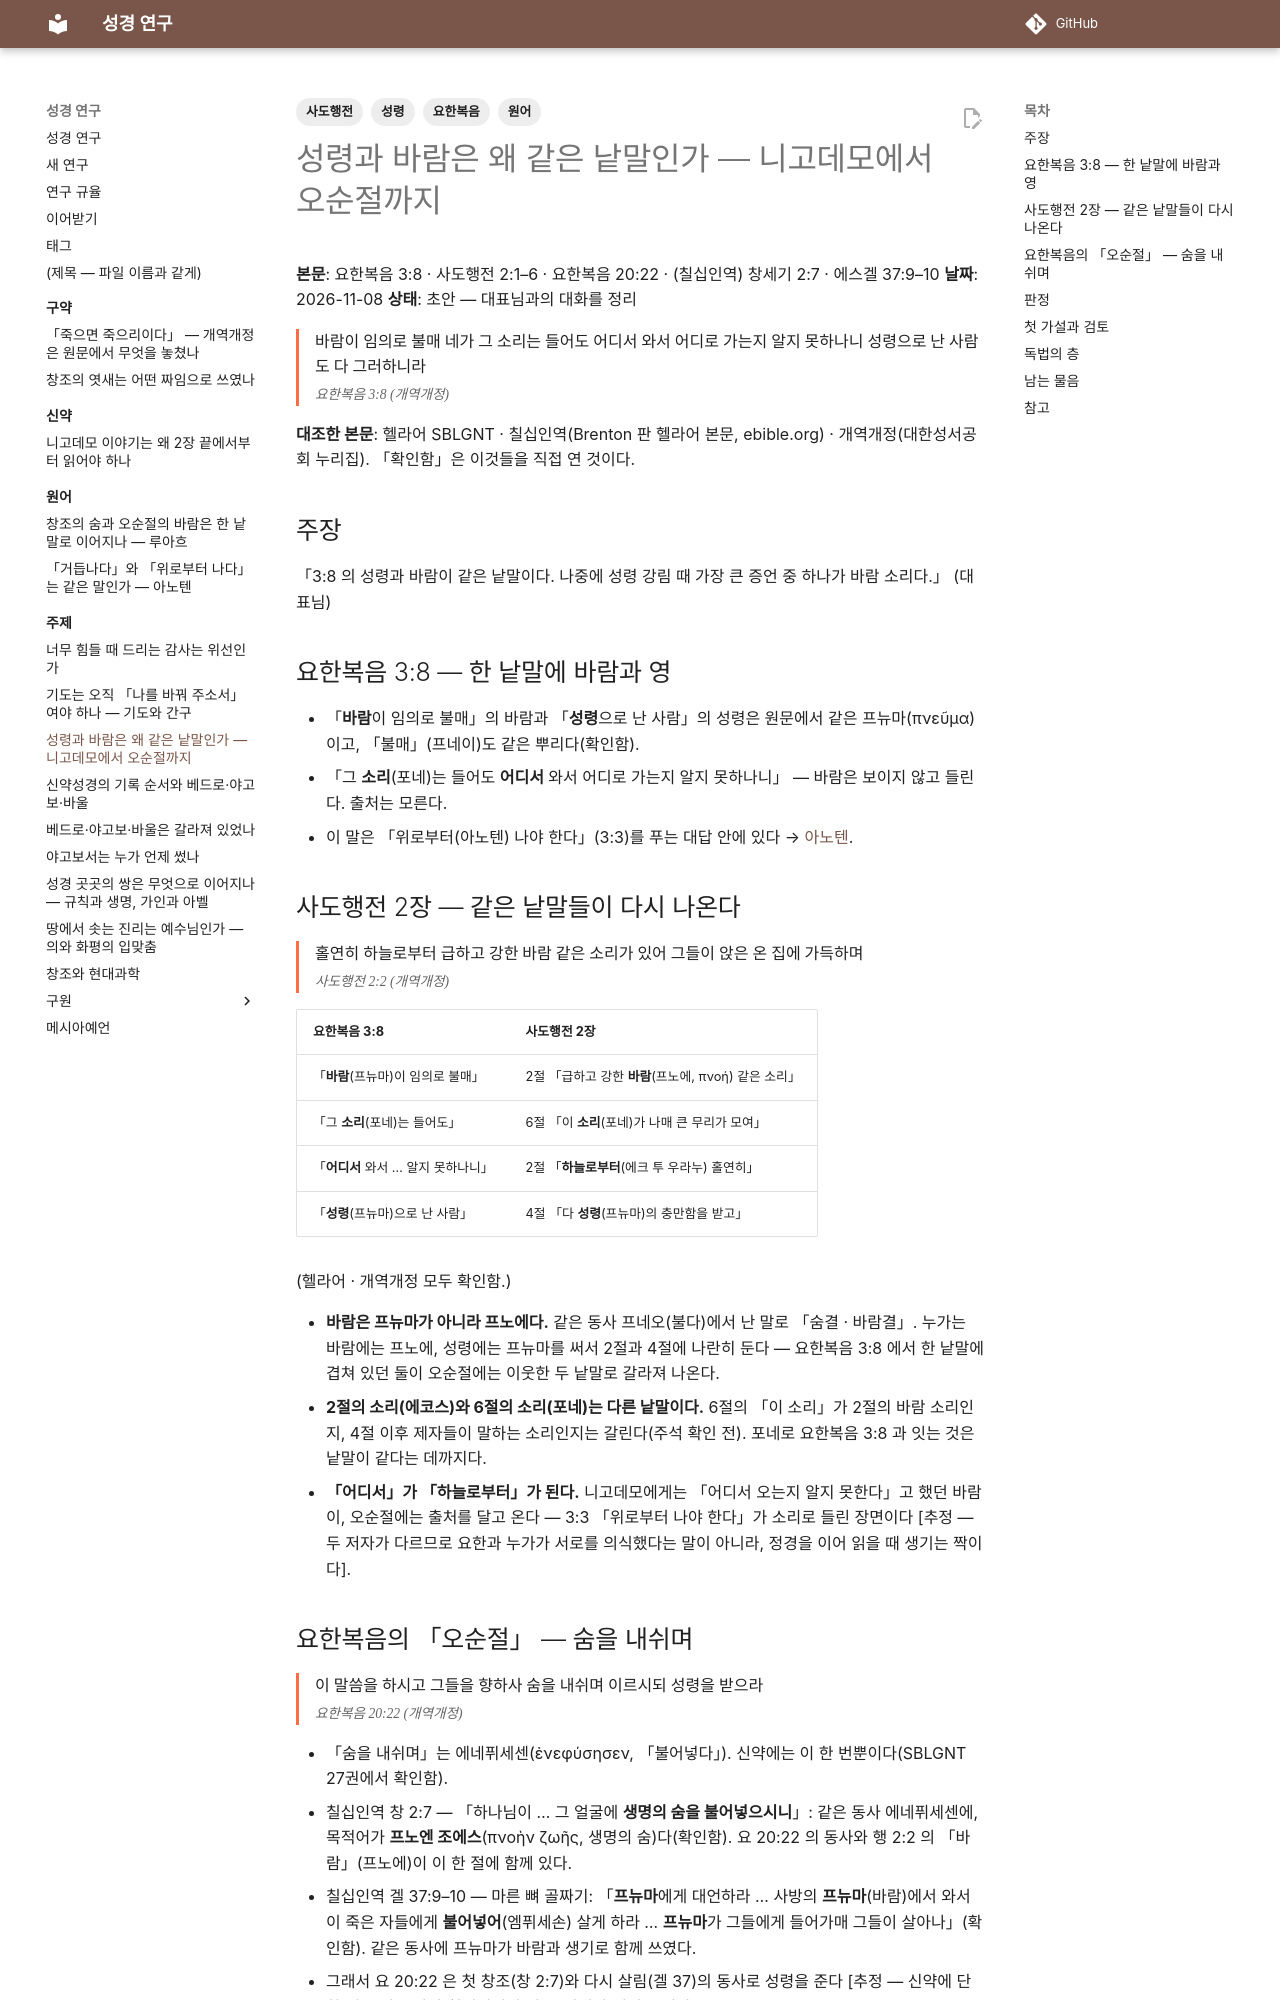

repository: DavidRheeTaekyoung/bible · page: 주제/바람과성령/index.html · generator: mkdocs

---
tags:
  - 요한복음
  - 사도행전
  - 성령
  - 원어
---

# 성령과 바람은 왜 같은 낱말인가 — 니고데모에서 오순절까지

**본문**: 요한복음 3:8 · 사도행전 2:1–6 · 요한복음 20:22 · (칠십인역) 창세기 2:7 · 에스겔 37:9–10
**날짜**: 2026-11-08
**상태**: 초안 — 대표님과의 대화를 정리

<div class="verse" markdown>
바람이 임의로 불매 네가 그 소리는 들어도 어디서 와서 어디로 가는지 알지 못하나니 성령으로 난 사람도 다 그러하니라
<cite>요한복음 3:8 (개역개정)</cite>
</div>

**대조한 본문**: 헬라어 SBLGNT · 칠십인역(Brenton 판 헬라어 본문, ebible.org) · 개역개정(대한성서공회 누리집). 「확인함」은 이것들을 직접 연 것이다.

## 주장

「3:8 의 성령과 바람이 같은 낱말이다. 나중에 성령 강림 때 가장 큰 증언 중 하나가 바람 소리다.」 (대표님)

## 요한복음 3:8 — 한 낱말에 바람과 영

- 「**바람**이 임의로 불매」의 바람과 「**성령**으로 난 사람」의 성령은 원문에서 같은 프뉴마(πνεῦμα)이고, 「불매」(프네이)도 같은 뿌리다(확인함).
- 「그 **소리**(포네)는 들어도 **어디서** 와서 어디로 가는지 알지 못하나니」 — 바람은 보이지 않고 들린다. 출처는 모른다.
- 이 말은 「위로부터(아노텐) 나야 한다」(3:3)를 푸는 대답 안에 있다 → [아노텐](../원어/아노텐.md).

## 사도행전 2장 — 같은 낱말들이 다시 나온다

<div class="verse" markdown>
홀연히 하늘로부터 급하고 강한 바람 같은 소리가 있어 그들이 앉은 온 집에 가득하며
<cite>사도행전 2:2 (개역개정)</cite>
</div>

| 요한복음 3:8 | 사도행전 2장 |
|---|---|
| 「**바람**(프뉴마)이 임의로 불매」 | 2절 「급하고 강한 **바람**(프노에, πνοή) 같은 소리」 |
| 「그 **소리**(포네)는 들어도」 | 6절 「이 **소리**(포네)가 나매 큰 무리가 모여」 |
| 「**어디서** 와서 … 알지 못하나니」 | 2절 「**하늘로부터**(에크 투 우라누) 홀연히」 |
| 「**성령**(프뉴마)으로 난 사람」 | 4절 「다 **성령**(프뉴마)의 충만함을 받고」 |

(헬라어 · 개역개정 모두 확인함.)

- **바람은 프뉴마가 아니라 프노에다.** 같은 동사 프네오(불다)에서 난 말로 「숨결 · 바람결」. 누가는 바람에는 프노에, 성령에는 프뉴마를 써서 2절과 4절에 나란히 둔다 — 요한복음 3:8 에서 한 낱말에 겹쳐 있던 둘이 오순절에는 이웃한 두 낱말로 갈라져 나온다.
- **2절의 소리(에코스)와 6절의 소리(포네)는 다른 낱말이다.** 6절의 「이 소리」가 2절의 바람 소리인지, 4절 이후 제자들이 말하는 소리인지는 갈린다(주석 확인 전). 포네로 요한복음 3:8 과 잇는 것은 낱말이 같다는 데까지다.
- **「어디서」가 「하늘로부터」가 된다.** 니고데모에게는 「어디서 오는지 알지 못한다」고 했던 바람이, 오순절에는 출처를 달고 온다 — 3:3 「위로부터 나야 한다」가 소리로 들린 장면이다 [추정 — 두 저자가 다르므로 요한과 누가가 서로를 의식했다는 말이 아니라, 정경을 이어 읽을 때 생기는 짝이다].
